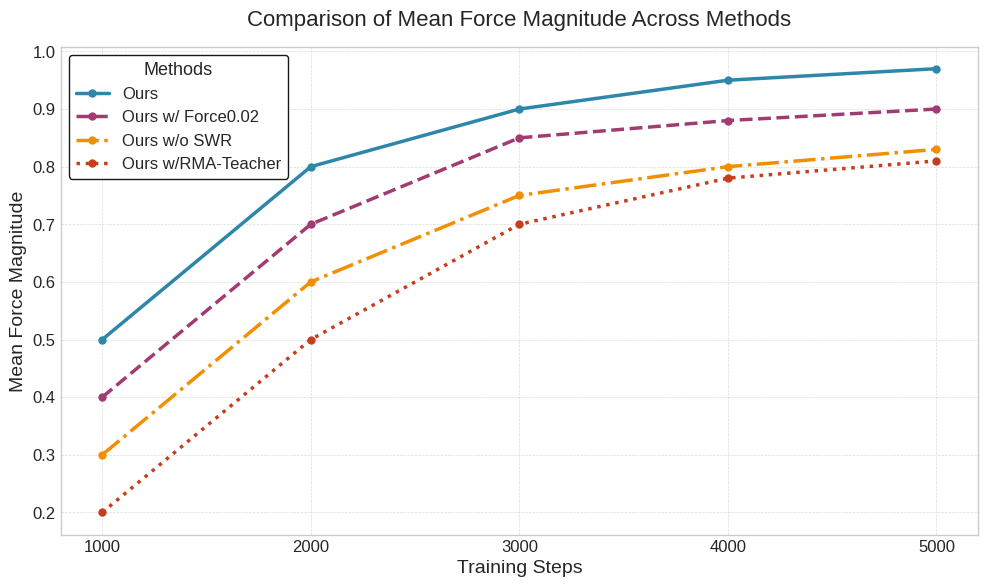

Recreate this plot in Python.
import matplotlib.pyplot as plt
import numpy as np

# 模拟数据（假设你有类似的数据结构）
steps = np.arange(1000, 5001, 1000)
methods = {
    "Ours": [0.5, 0.8, 0.9, 0.95, 0.97],
    "Ours w/ Force0.02": [0.4, 0.7, 0.85, 0.88, 0.90],
    "Ours w/o SWR": [0.3, 0.6, 0.75, 0.80, 0.83],
    "Ours w/RMA-Teacher": [0.2, 0.5, 0.7, 0.78, 0.81]
}

# 设置图表样式
plt.style.use('seaborn-v0_8-whitegrid')  # 使用 seaborn 样式
fig, ax = plt.subplots(figsize=(10, 6), dpi=150)

# 颜色和线型
colors = ['#2E86AB', '#A23B72', '#F18F01', '#C73E1D']
linestyles = ['-', '--', '-.', ':']

# 绘制每条线
for (label, data), color, ls in zip(methods.items(), colors, linestyles):
    ax.plot(steps, data, label=label, color=color, linestyle=ls, linewidth=2.5, marker='o', markersize=5)

# 设置坐标轴标签
ax.set_xlabel('Training Steps', fontsize=14)
ax.set_ylabel('Mean Force Magnitude', fontsize=14)
ax.set_title('Comparison of Mean Force Magnitude Across Methods', fontsize=16, pad=15)

# 设置坐标轴刻度
ax.set_xticks(steps)
ax.set_xticklabels([f'{s}' for s in steps], fontsize=12)
ax.tick_params(axis='y', labelsize=12)

# 设置图例
ax.legend(title='Methods', title_fontsize=13, fontsize=12, loc='upper left', frameon=True, framealpha=0.9, edgecolor='black')

# 添加网格
ax.grid(True, which='both', linestyle='--', linewidth=0.5, alpha=0.7)

# 调整布局
plt.tight_layout()

# 保存为高清图片
plt.savefig('Train_mean_force_magnitude_improved.png', dpi=300, bbox_inches='tight')
plt.show()
